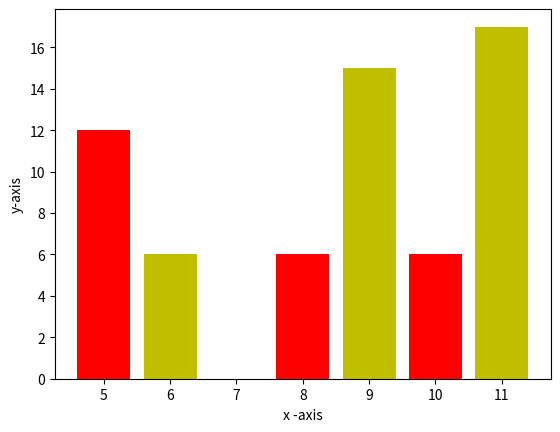

This chart was generated by the following Python code:
from matplotlib import pyplot as plt
x1 = [5,8,10]
y1 = [12,6,6]
x2 = [6,9,11]
y2 = [6,15,17]
plt.bar(x1,y1, align='center',color='r')
plt.bar(x2,y2, align='center',color='y')
plt.xlabel('x -axis')
plt.ylabel('y-axis')
plt.show()

